5-way image classification set "data" from GitHub (guidouche/DataMiningProject); label vocabulary: etoile, lune, nuage, para, soleil.

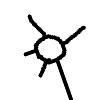
Label: soleil

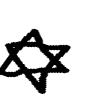
Label: etoile

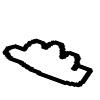
Label: nuage

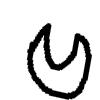
Label: lune

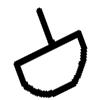
Label: para

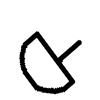
Label: para
